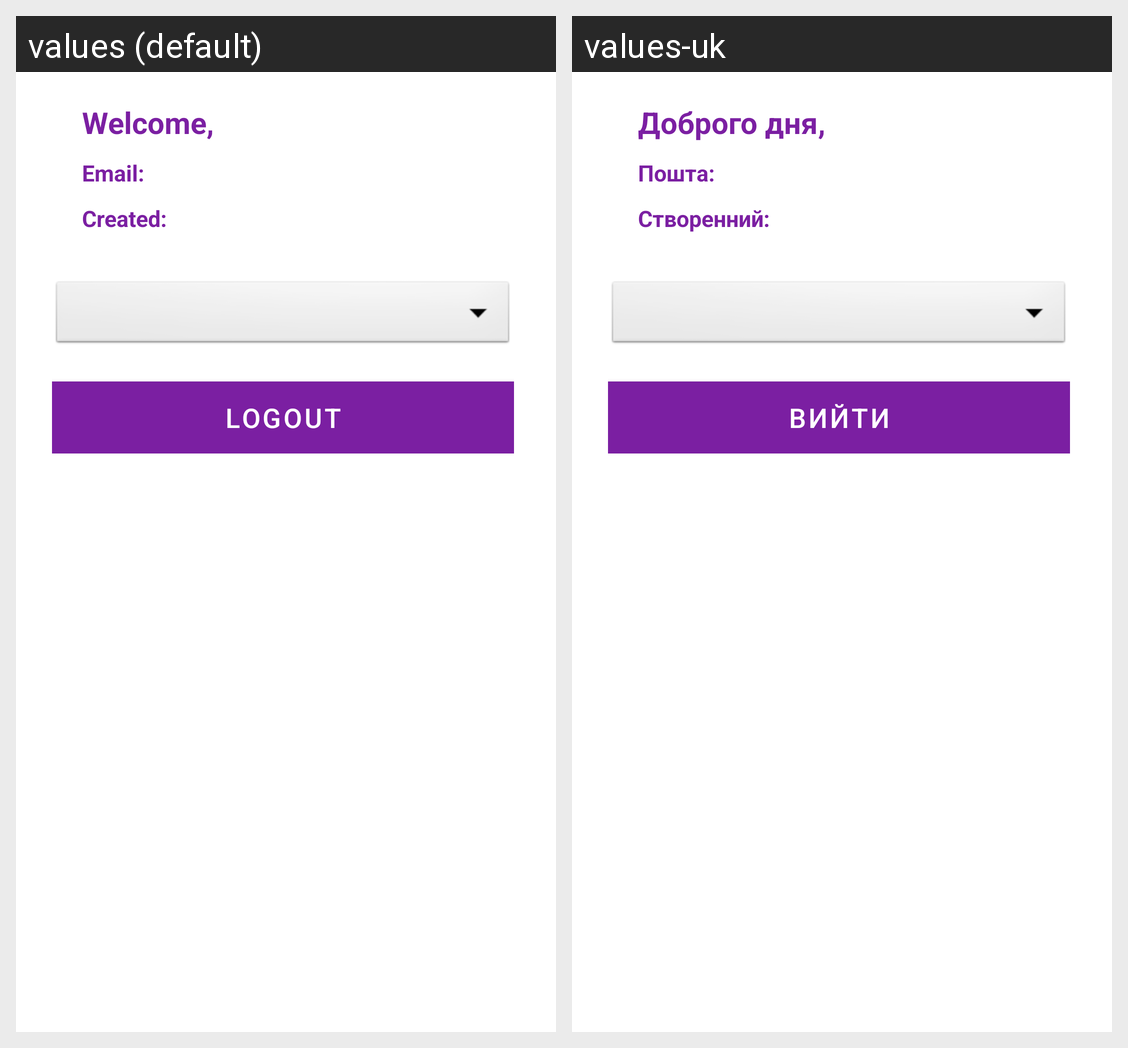

Locale-by-locale string values for the Android screen shown in this grid:
Android screen res/layout/fragment_user.xml rendered under 2 locales, left to right: values (default), values-uk. Device: Nexus 5 (rendered at 1080×1920; each locale shown at half size, 540×960, under a caption strip naming it); theme Theme.Electromobile.
Strings drawn on this screen, with the default value and each locale's value (text and hints the layout hard-codes, and strings that could not be matched under every locale, appear in the picture but are not listed):

user_welcome
  values: Welcome,
  values-uk: Доброго дня,

user_email
  values: Email:
  values-uk: Пошта:

user_created
  values: Created:
  values-uk: Створенний:

btn_logout
  values: Logout
  values-uk: Вийти
